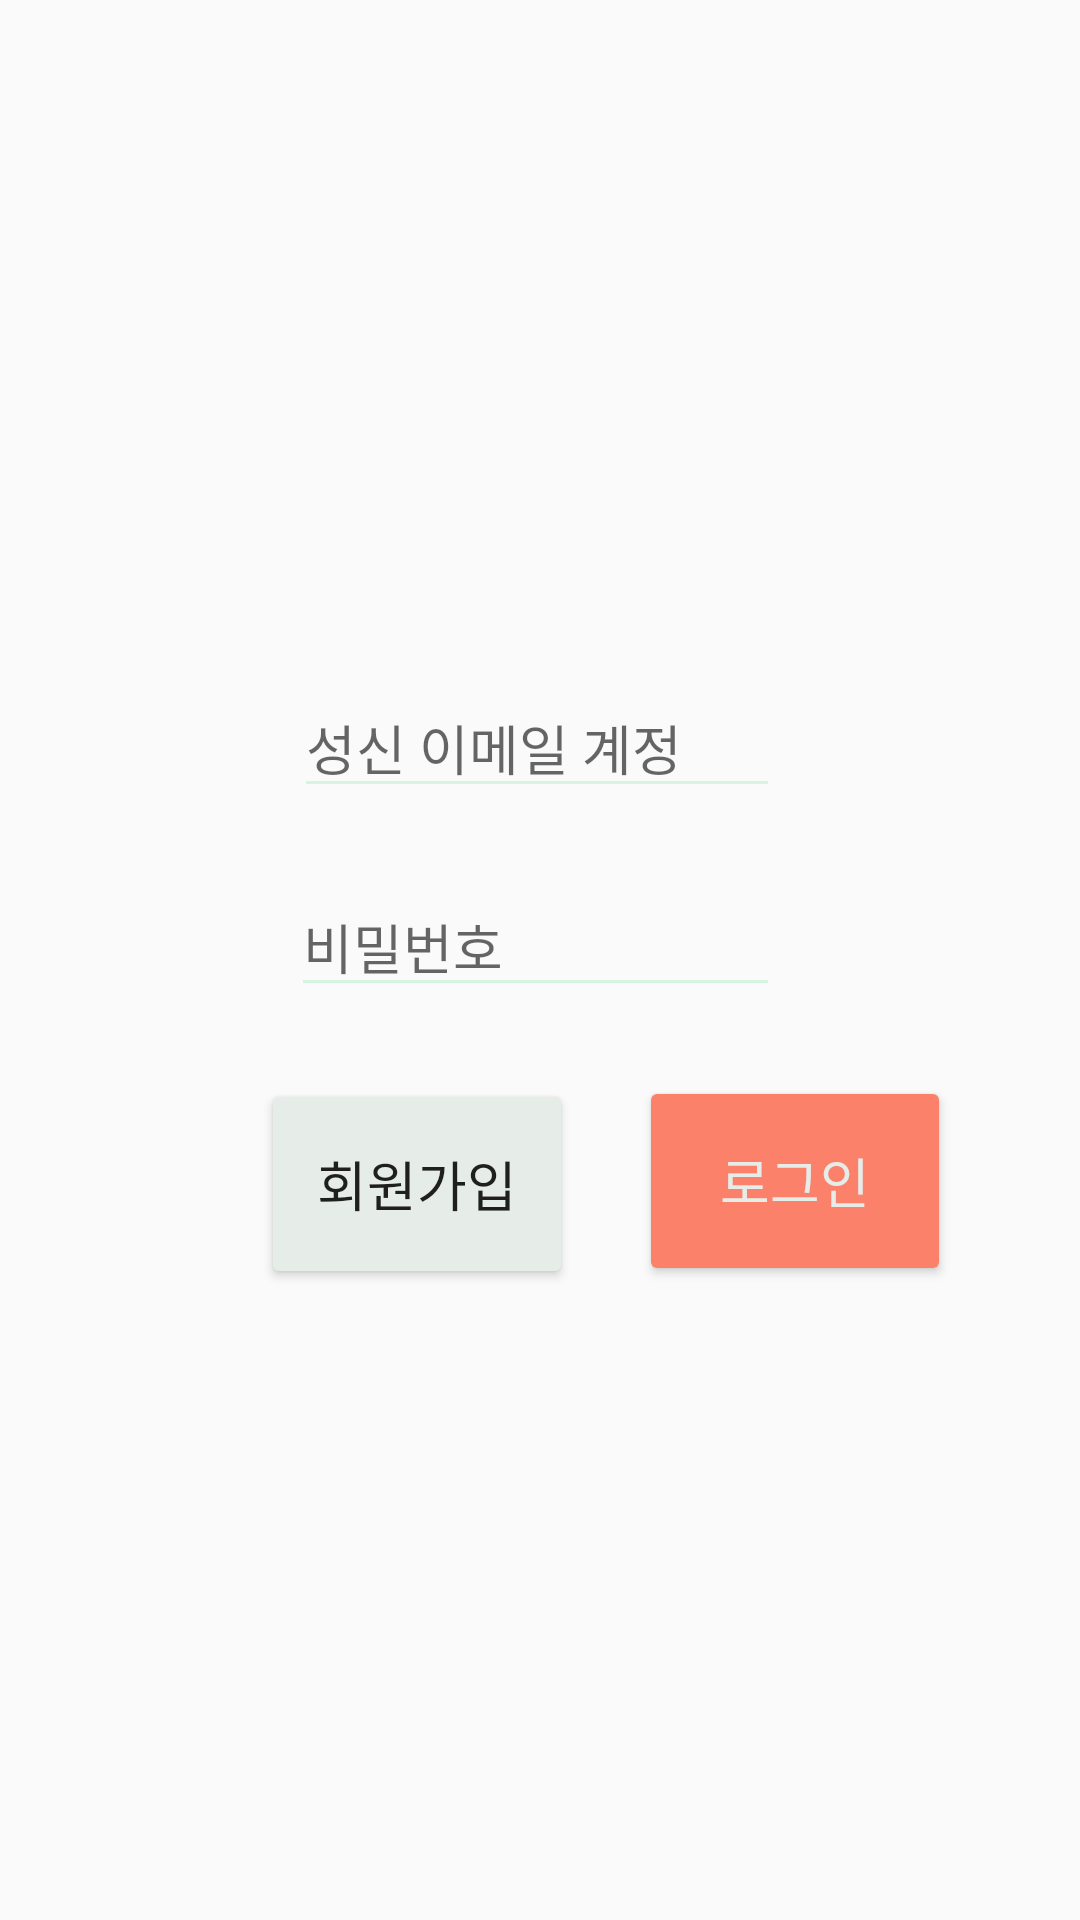

Layout XML and referenced resources for this Android screen:
<!-- AndroidManifest.xml: application theme AppTheme -->
<!-- res/layout/activity_main.xml -->
<?xml version="1.0" encoding="utf-8"?>
<RelativeLayout xmlns:android="http://schemas.android.com/apk/res/android"
    xmlns:tools="http://schemas.android.com/tools"
    android:layout_width="match_parent"
    android:layout_height="match_parent">

    <EditText
        android:id="@+id/etEmail"
        android:layout_width="wrap_content"
        android:layout_height="wrap_content"
        android:layout_alignParentStart="true"
        android:layout_alignParentLeft="true"
        android:layout_alignParentTop="true"
        android:layout_alignParentEnd="true"
        android:layout_marginStart="98dp"
        android:layout_marginLeft="98dp"
        android:layout_marginTop="226dp"
        android:layout_marginEnd="100dp"
        android:ems="10"
        android:hint="성신 이메일 계정" />

    <EditText
        android:id="@+id/etPassword"
        android:layout_width="wrap_content"
        android:layout_height="wrap_content"
        android:layout_below="@+id/etEmail"
        android:layout_alignParentStart="true"
        android:layout_alignParentLeft="true"
        android:layout_alignParentEnd="true"
        android:layout_marginStart="97dp"
        android:layout_marginLeft="97dp"
        android:layout_marginTop="23dp"
        android:layout_marginEnd="100dp"
        android:ems="10"
        android:hint="비밀번호" />

    <Button
        android:id="@+id/btnRegist"
        style="?android:attr/buttonStyleSmall"
        android:layout_width="104dp"
        android:layout_height="70dp"
        android:layout_below="@+id/etPassword"
        android:layout_alignParentStart="true"
        android:layout_alignParentLeft="true"
        android:layout_marginStart="87dp"
        android:layout_marginLeft="87dp"
        android:layout_marginTop="24dp"
        android:backgroundTint="#E6ECE8"
        android:text="회원가입"
        android:textSize="18sp" />

    <Button
        android:id="@+id/btnLogin"
        style="?android:attr/buttonStyleSmall"
        android:layout_width="104dp"
        android:layout_height="70dp"
        android:layout_below="@+id/etPassword"
        android:layout_alignParentStart="true"
        android:layout_alignParentRight="true"
        android:layout_marginStart="213dp"
        android:layout_marginTop="23dp"
        android:layout_marginRight="94dp"
        android:backgroundTint="#FB816A"
        android:text="로그인"
        android:textColor="#E6ECE8"
        android:textSize="18sp" />

</RelativeLayout>
<!-- resources referenced by this layout -->
<resources>
  <style name="AppTheme" parent="Theme.AppCompat.Light.DarkActionBar">
          
          <item name="colorPrimary">@color/colorPrimary</item>
          <item name="colorPrimaryDark">@color/colorPrimaryDark</item>
          <item name="colorAccent">@color/colorAccent</item>
          <item name="colorControlNormal">#D5F4E2</item>
      </style>
  <color name="colorPrimary">#FB816A</color>
  <color name="colorPrimaryDark">#D0FB816A</color>
  <color name="colorAccent">#FB816A</color>
</resources>
